Run: headless pygame with SDL's dummy video driver; simulated clock (each Clock.tick advances the game by its frame time, no real sleeping); random seed 0; keys injected as events and as key.get_pressed() state; mouse plan: one left click at the window centre at the start of phase 2, then a move to the lower-right quarter at the start of phase 3.
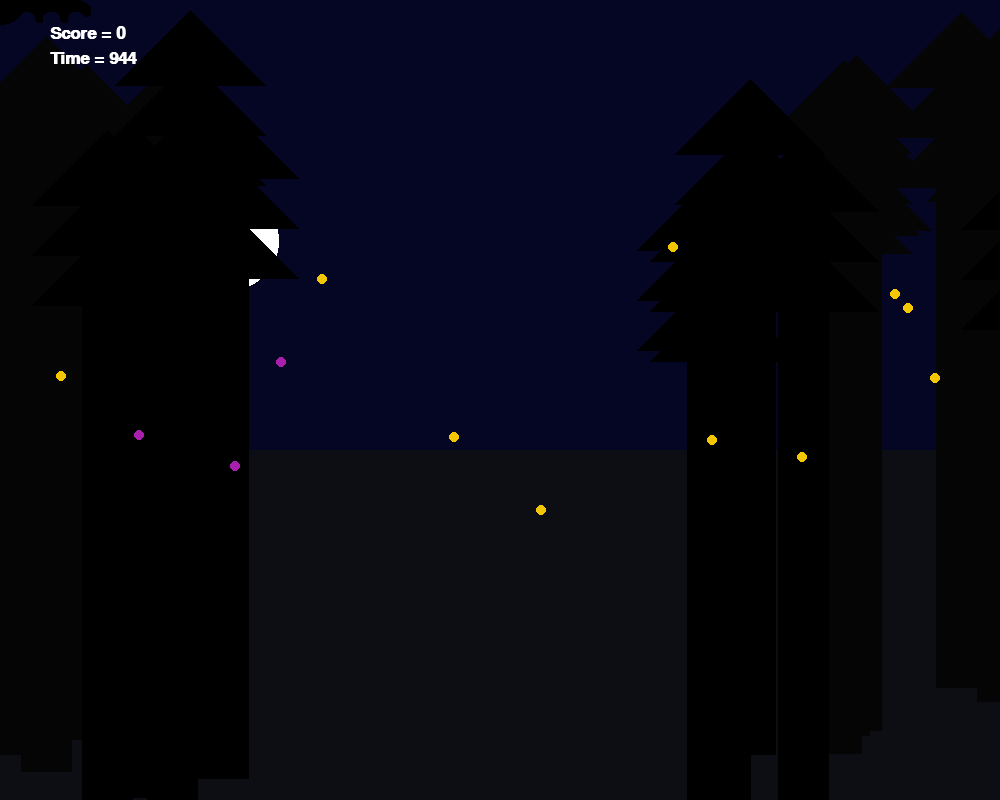
Frame 1 of 4 · flips 1–60 · no input
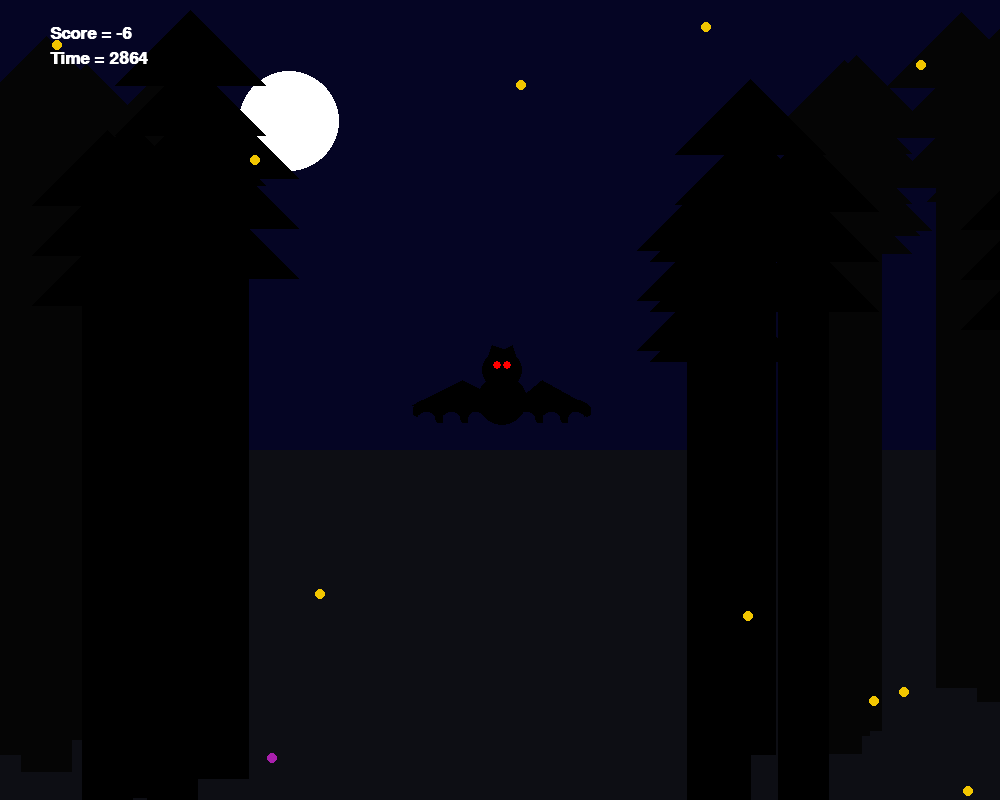
Frame 2 of 4 · flips 61–180 · clicked the window centre · tapped SPACE, RETURN · held RIGHT (→), D
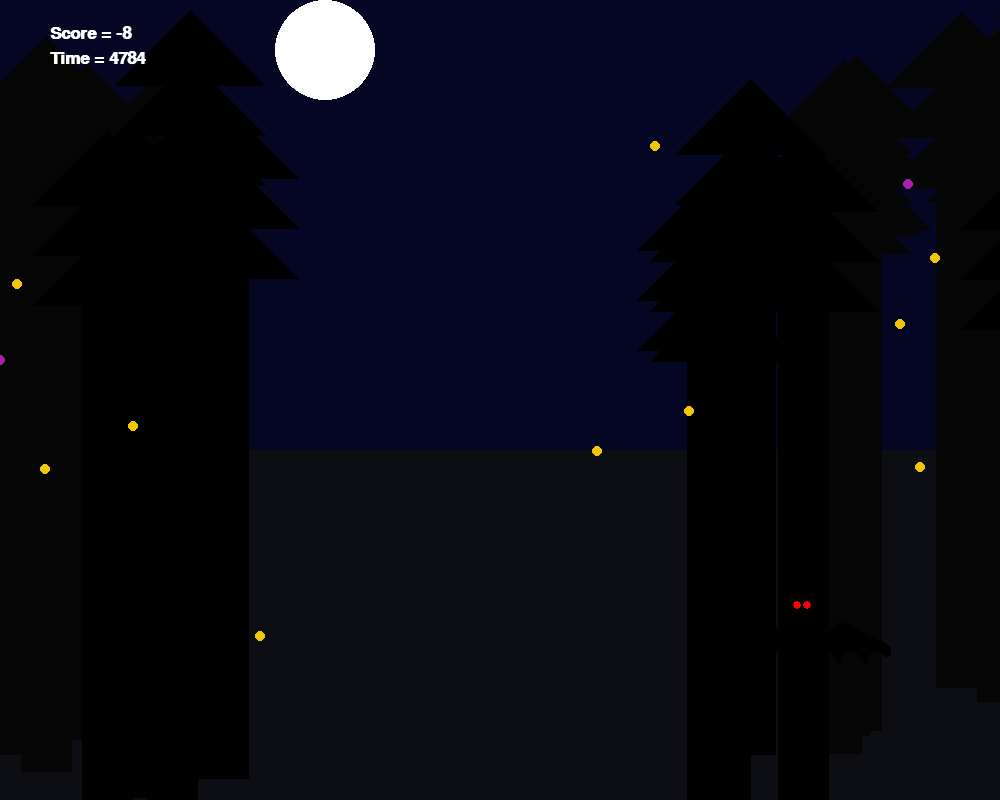
Frame 3 of 4 · flips 181–300 · moved the mouse to the lower-right quarter · held DOWN (↓), S
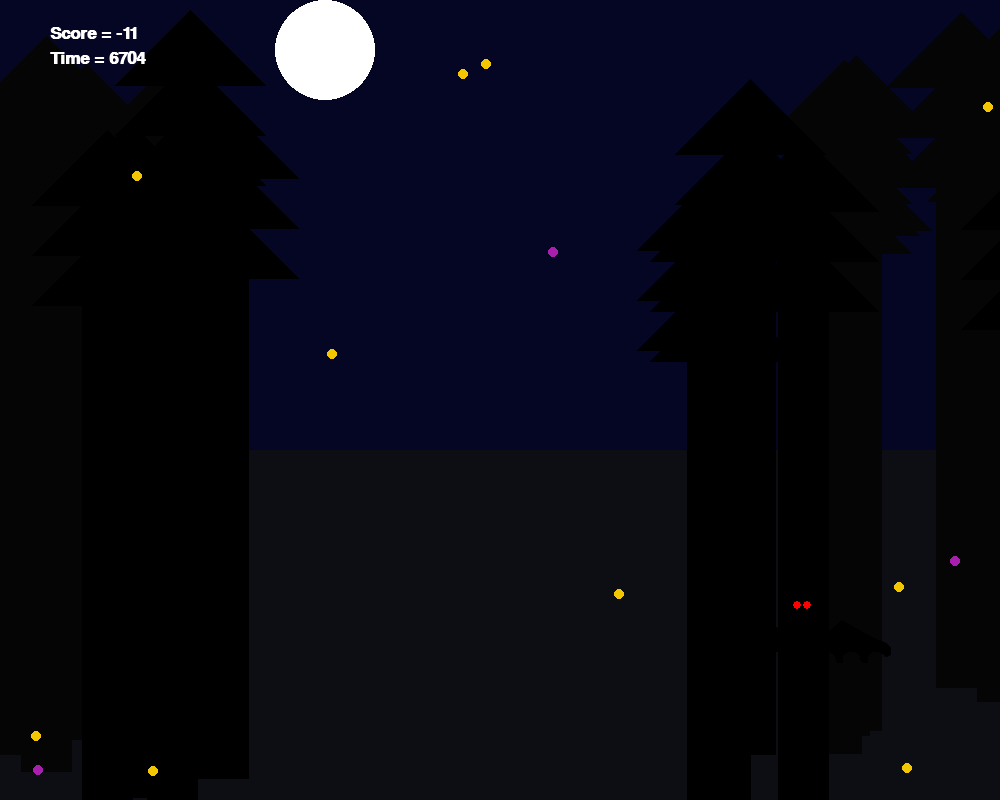
Frame 4 of 4 · flips 301–420 · held LEFT (←), A, UP (↑), W

The pygame program that drew these frames:

import pygame
import math
import random

#in terminal "pip install pygame"

pygame.init()

# constants
BLUE = (0, 0, 255)
RED = (255, 0, 0)
BLACK = (0, 0, 0)
GROUND_BLACK = (13, 14, 20)
BACK_BLACK = (5, 5, 5)
WHITE = (255, 255, 255)
GREEN = (0, 255, 0)
SKY = (5, 5, 36)
FOG = pygame.Color(206, 209, 222, 50)
FLY = (242, 198, 0)
BERRY = (169, 31, 173)
#pygame.Color.update(FOG, 206, 209, 222, 50)
x_left = 10
x_right = 10
y_up = 10
y_down = 10
font = pygame.font.SysFont('Times', 25, True, False)
font2 = pygame.font.SysFont('Times', 100, True, False)


PI = math.pi

display_width = 1000
display_height = 800

SIZE = (display_width, display_height)
FPS = 60


# functions
class Tree:
    def __init__(self, x, y, color, width=0):
        self.x = x
        self.y = y
        self.color = color
        self.bat_width = width

    def draw_tree(self):
        pygame.draw.polygon(screen, self.color,
                            [(self.x, self.y+75),
                             (self.x+75, self.y),
                             (self.x+150, self.y+75)])
        pygame.draw.polygon(screen, self.color,
                            [(self.x, self.y+125),
                             (self.x+75, self.y+50),
                             (self.x+150, self.y+125)])
        pygame.draw.polygon(screen, self.color,
                            [(self.x, self.y+175),
                             (self.x+75, self.y+100),
                             (self.x+150, self.y+175)])
        pygame.draw.polygon(screen, self.color,
                         [(self.x+50, self.y+175),
                          (self.x+100, self.y+175),
                          (self.x+100, self.y+675),
                          (self.x+50, self.y+675)])

class Bat:
    def __init__(self, x, y, width, score_add, score_sub, score=0):
        self.x = x
        self.y = y
        self.width = width
        self.score_add = score_add
        self.score_sub = score_sub
        self.score = score

    def draw_bat(self):
        for num in range(10):
            pygame.draw.arc(screen, BLACK,
                        [self.x, self.y+(0.8 * num), self.x-self.x+30, self.y-self.y+30],
                        0, PI-0.5, 5)
            pygame.draw.arc(screen, BLACK,
                        [self.x+25, self.y+(0.8 * num), self.x-self.x+30, self.y-self.y+30],
                        0, PI, 5)
            pygame.draw.arc(screen, BLACK,
                        [self.x+50, self.y+(0.8 * num), self.x-self.x+30, self.y-self.y+30],
                        0.5, PI, 5)
            pygame.draw.arc(screen, BLACK,
                        [self.x+100, self.y+(0.8 * num), self.x-self.x+30, self.y-self.y+30],
                        0, PI-0.5, 5)
            pygame.draw.arc(screen, BLACK,
                        [self.x+125, self.y+(0.8 * num), self.x-self.x+30, self.y-self.y+30],
                        0, PI, 5)
            pygame.draw.arc(screen, BLACK,
                        [self.x+150, self.y+(0.8 * num), self.x-self.x+30, self.y-self.y+30],
                        0.5, PI, 5)

        pygame.draw.circle(screen, BLACK,
                           (self.x+90, self.y), 25)
        pygame.draw.circle(screen, BLACK,
                           (self.x+90, self.y-30), 20)
        pygame.draw.polygon(screen, BLACK,
                            [(self.x, self.y+5), (self.x+50, self.y-20),
                            (self.x+100, self.y+5)])
        pygame.draw.polygon(screen, BLACK,
                            [(self.x+100, self.y+5), (self.x+130, self.y-20),
                            (self.x+175, self.y+5)])
        pygame.draw.polygon(screen, BLACK,
                            [(self.x+75, self.y-40),
                            (self.x+80, self.y-55),
                            (self.x+95, self.y-50)])
        pygame.draw.polygon(screen, BLACK,
                            [(self.x+90, self.y-50),
                            (self.x+100, self.y-55),
                            (self.x+105, self.y-40)])
        pygame.draw.circle(screen, RED,
                           (self.x+85, self.y-35), 4)
        pygame.draw.circle(screen, RED,
                           (self.x+95, self.y-35), 4)
    # def move_bat(self):
    #     self.y-=5
    #     if self.y <= -1000:
    #         self.y = 1000
    def is_collided(self, other):
        if (self.x <= other.x <= self.x+self.width) and \
        (self.y-60 <= other.y <= self.y-140+ self.width):

            if other == fly:
                self.score += self.score_add
                other.x = random.randint(0, 1000)
                other.y = 0
                print(self.score)
            if other == berry:
                self.score -= self.score_sub
                other.x = random.randint(0, 1000)
                other.y = random.randint(-2000, 0)

class Fire_Fly:
    def __init__(self, x, y, color, width, speed=0):
        self.x = x
        self.y = y
        self.color = color
        self.width = width
        self.speed = speed

    def draw_fly(self):
        pygame.draw.circle(screen, self.color,
                           (self.x, self.y), self.width)
    def move_fly(self, other):
        if 0 < self.x < display_width:
            self.speed = random.randint(-5, 5)
        self.x += self.speed

        if 0 < self.y < display_height:
            self.speed = random.randint(-5, 12)
        self.y += self.speed
        if self.x < 0:
            self.x += 10
        if self.x > display_width:
            self.x -= 10
        if self.y < 0:
            self.y += 10
        if self.y > display_height:
            self.x = random.randint(0, 1000)
            self.y = 0
            other.score -= other.score_add

class Berry:
    def __init__(self, x, y, color, width, speed=0):
        self.x = x
        self.y = y
        self.color = color
        self.width = width
        self.speed = speed

    def draw_berry(self):
        pygame.draw.circle(screen, self.color,
                           (self.x, self.y), self.width)
    def move_berry(self):
        if 0 < self.x < display_width:
            self.speed = random.randint(-5, 5)
        self.x += self.speed

        if 0 < self.y < display_height:
            self.speed = random.randint(-5, 12)
        self.y += self.speed
        if self.x < 0:
            self.x += 10
        if self.x > display_width:
            self.x -= 10
        if self.y < 0:
            self.y += 10
        if self.y > display_height:
            self.x = random.randint(0, 1000)
            self.y = random.randint(-2000, 0)

class Score:
    def __init__(self, time):
        self.time = time

    def draw_score(self, other):
        text = font.render(f"Score = {other.score}", True, WHITE)
        screen.blit(text, (50, 25))

    def draw_time(self):
        timer = font.render(f"Time = {self.time}", True, WHITE)
        screen.blit(timer, (50, 50))

    def draw_game_over(self):
        screen.fill(SKY)
        game_over = font2.render("GAME OVER", True, RED)
        screen.blit(game_over, (150, 300))



class Moon:
    def __init__(self, x, y, speed):
        self.x = x
        self.y = y
        self.speed = speed

    def draw_moon(self):
        pygame.draw.circle(screen, WHITE, (self.x, self.y), 50)

    def move_moon(self):
        self.y -= self.speed
        self.x += self.speed/2
        if self.y <= 50:
            self.speed = 0





pygame.init()

screen = pygame.display.set_mode(SIZE)
pygame.display.set_caption("The Forest")

clock = pygame.time.Clock()

running = True


trees1 = [Tree(random.randint(-100, 250), random.randint(0, 200), BLACK)
         for num in range(5)]

background_trees1 = [Tree(random.randint(-100, 250), random.randint(0, 100), BACK_BLACK)
         for num in range(5)]

trees2 = [Tree(random.randint(600, 1000), random.randint(0, 200), BLACK)
         for num in range(5)]

background_trees2 = [Tree(random.randint(600, 1000), random.randint(0, 100), BACK_BLACK)
         for num in range(5)]

bat = Bat(400, 1000,175, 1, 5)

moon = Moon(200, 300, 1)

fly_list = []
for i in range(10):
    x_cord = random.randrange(0, display_width, 5)
    random_y = random.randrange(100, 300, 5)
    fly_list.append(Fire_Fly(x_cord, random_y, FLY, 5))

berries_list = []
for i in range(3):
    x_cord = random.randrange(0, display_width, 5)
    random_y = random.randrange(100, 300, 5)
    berries_list.append(Berry(x_cord, random_y, BERRY, 5))

text = font.render(f"Score = {bat.score}", True, WHITE)




pygame.mouse.set_visible(False)

while running:

    pos = pygame.mouse.get_pos()
    bat.x = pos[0]-.5*bat.width
    bat.y = pos[1]
    for event in pygame.event.get():
        if event.type == pygame.QUIT:
            running = False

    screen.fill(SKY)
    pygame.draw.rect(screen, GROUND_BLACK, [0, 450, 1000, 800])
    score = Score(pygame.time.get_ticks())
    #eyes.draw_eyes()
    #eyes.move_eyes_right()

    moon.draw_moon()
    moon.move_moon()

    for tree in background_trees1:
        tree.draw_tree()
    for tree in trees1:
        tree.draw_tree()

    for tree in background_trees2:
        tree.draw_tree()
    for tree in trees2:
        tree.draw_tree()

    for fly in fly_list:
        fly.draw_fly()
        fly.move_fly(bat)
        bat.is_collided(fly)

    for berry in berries_list:
        berry.draw_berry()
        berry.move_berry()
        bat.is_collided(berry)


    bat.draw_bat()

    score.draw_score(bat)
    score.draw_time()
    if int(score.time) > 30000:
        score.draw_game_over()
        score.draw_score(bat)
        timer = font.render(f"Time = {30000}", True, WHITE)
        screen.blit(timer, (50, 50))
        bat.score_add = 0
        bat.score_sub = 0
        score.time = 30000


    pygame.display.flip()

    clock.tick(FPS)

pygame.quit()
